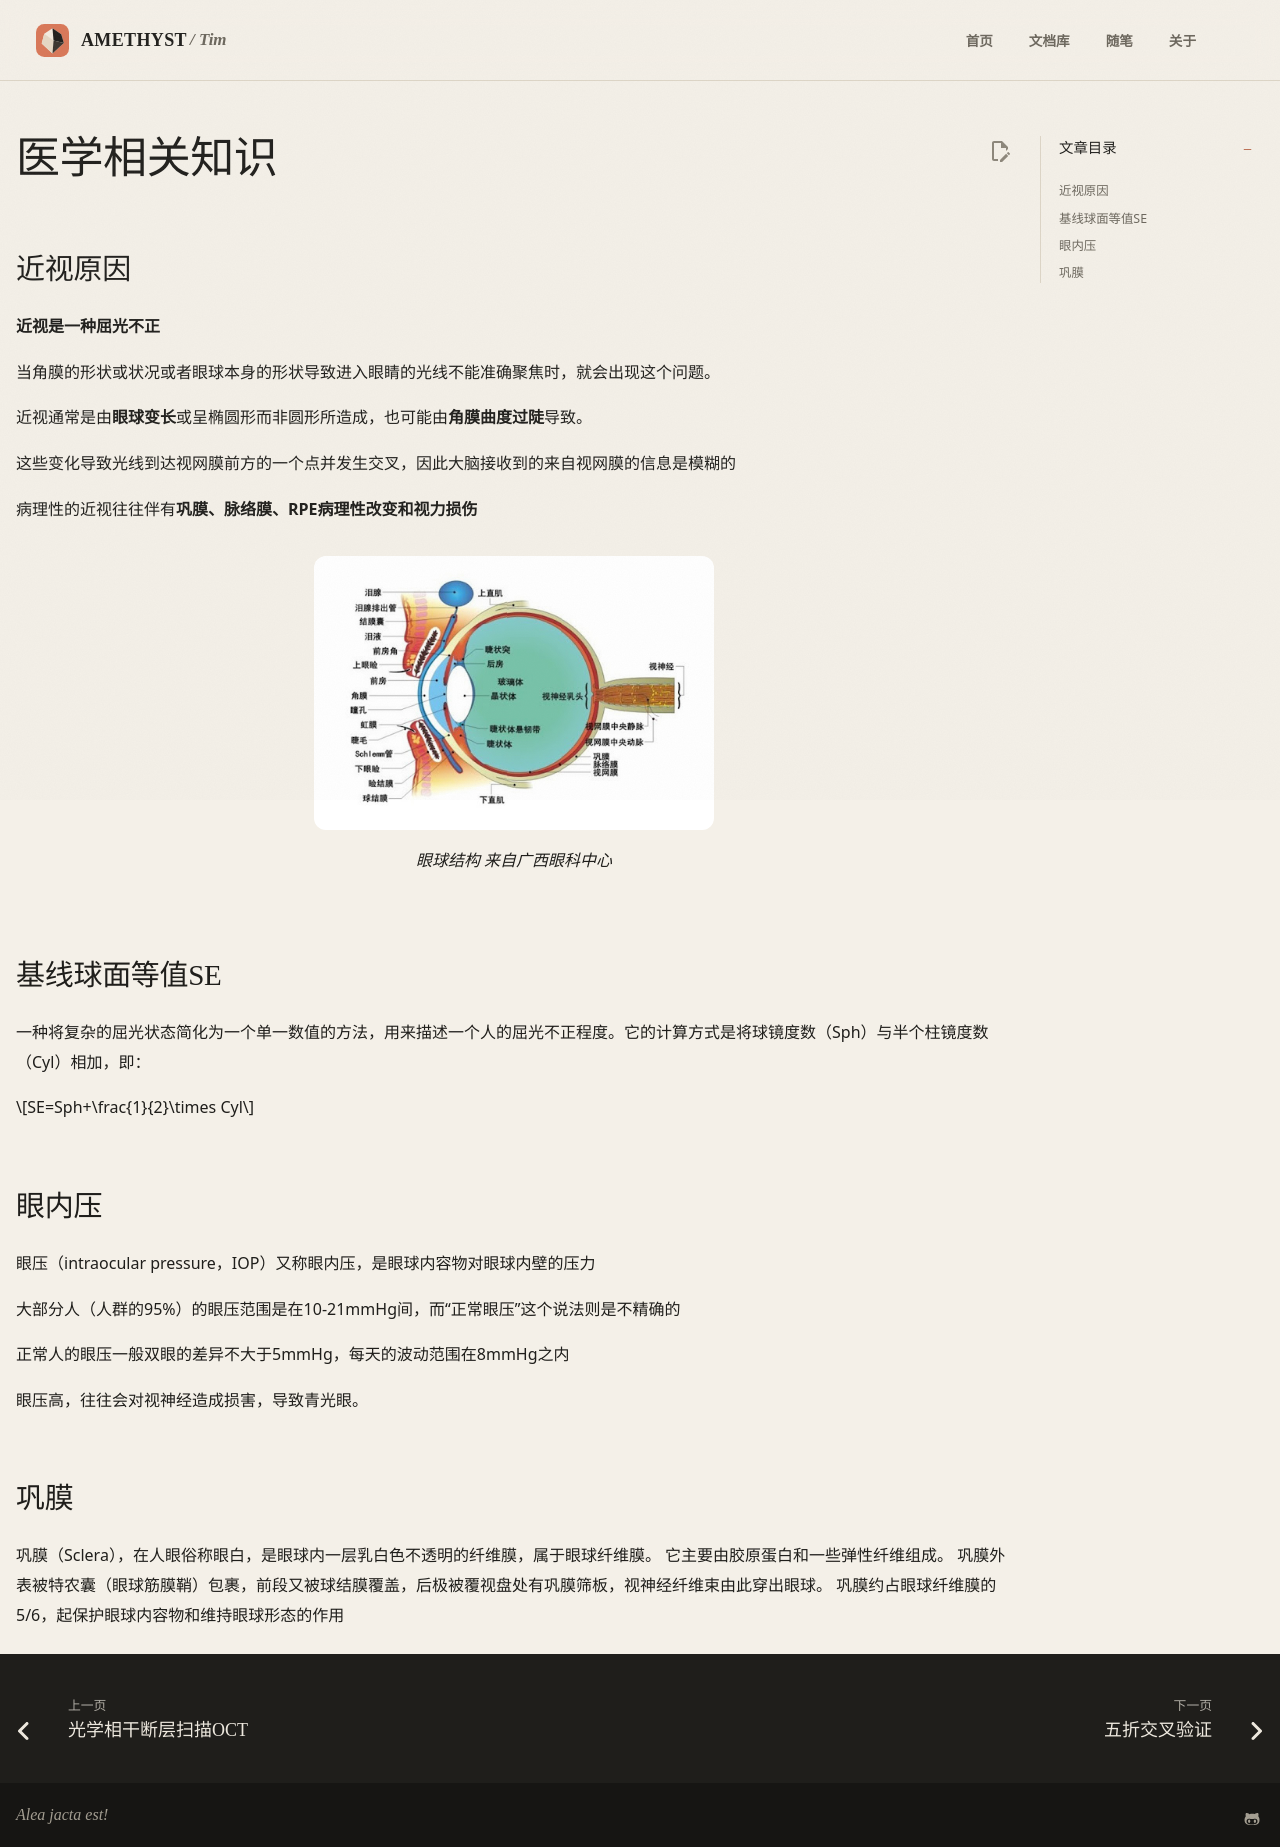

repository: AmethystTim/AmethystTim.github.io · page: 比赛/挑战杯/医学相关知识/index.html · generator: mkdocs

## 近视原因

**近视是一种屈光不正**

当角膜的形状或状况或者眼球本身的形状导致进入眼睛的光线不能准确聚焦时，就会出现这个问题。 

近视通常是由**眼球变长**或呈椭圆形而非圆形所造成，也可能由**角膜曲度过陡**导致。 

这些变化导致光线到达视网膜前方的一个点并发生交叉，因此大脑接收到的来自视网膜的信息是模糊的

病理性的近视往往伴有**巩膜、脉络膜、RPE病理性改变和视力损伤**

<figure markdown>
![img](tzb_basic-1.png){width=400}
<figcaption>眼球结构 来自广西眼科中心</figcaption>
</figure>

## 基线球面等值SE

一种将复杂的屈光状态简化为一个单一数值的方法，用来描述一个人的屈光不正程度。它的计算方式是将球镜度数（Sph）与半个柱镜度数（Cyl）相加，即：

$$SE=Sph+\frac{1}{2}\times Cyl$$

## 眼内压

眼压（intraocular pressure，IOP）又称眼内压，是眼球内容物对眼球内壁的压力

大部分人（人群的95%）的眼压范围是在10-21mmHg间，而“正常眼压”这个说法则是不精确的

正常人的眼压一般双眼的差异不大于5mmHg，每天的波动范围在8mmHg之内 

眼压高，往往会对视神经造成损害，导致青光眼。

## 巩膜

巩膜（Sclera），在人眼俗称眼白，是眼球内一层乳白色不透明的纤维膜，属于眼球纤维膜。 它主要由胶原蛋白和一些弹性纤维组成。 巩膜外表被特农囊（眼球筋膜鞘）包裹，前段又被球结膜覆盖，后极被覆视盘处有巩膜筛板，视神经纤维束由此穿出眼球。 巩膜约占眼球纤维膜的5/6，起保护眼球内容物和维持眼球形态的作用
